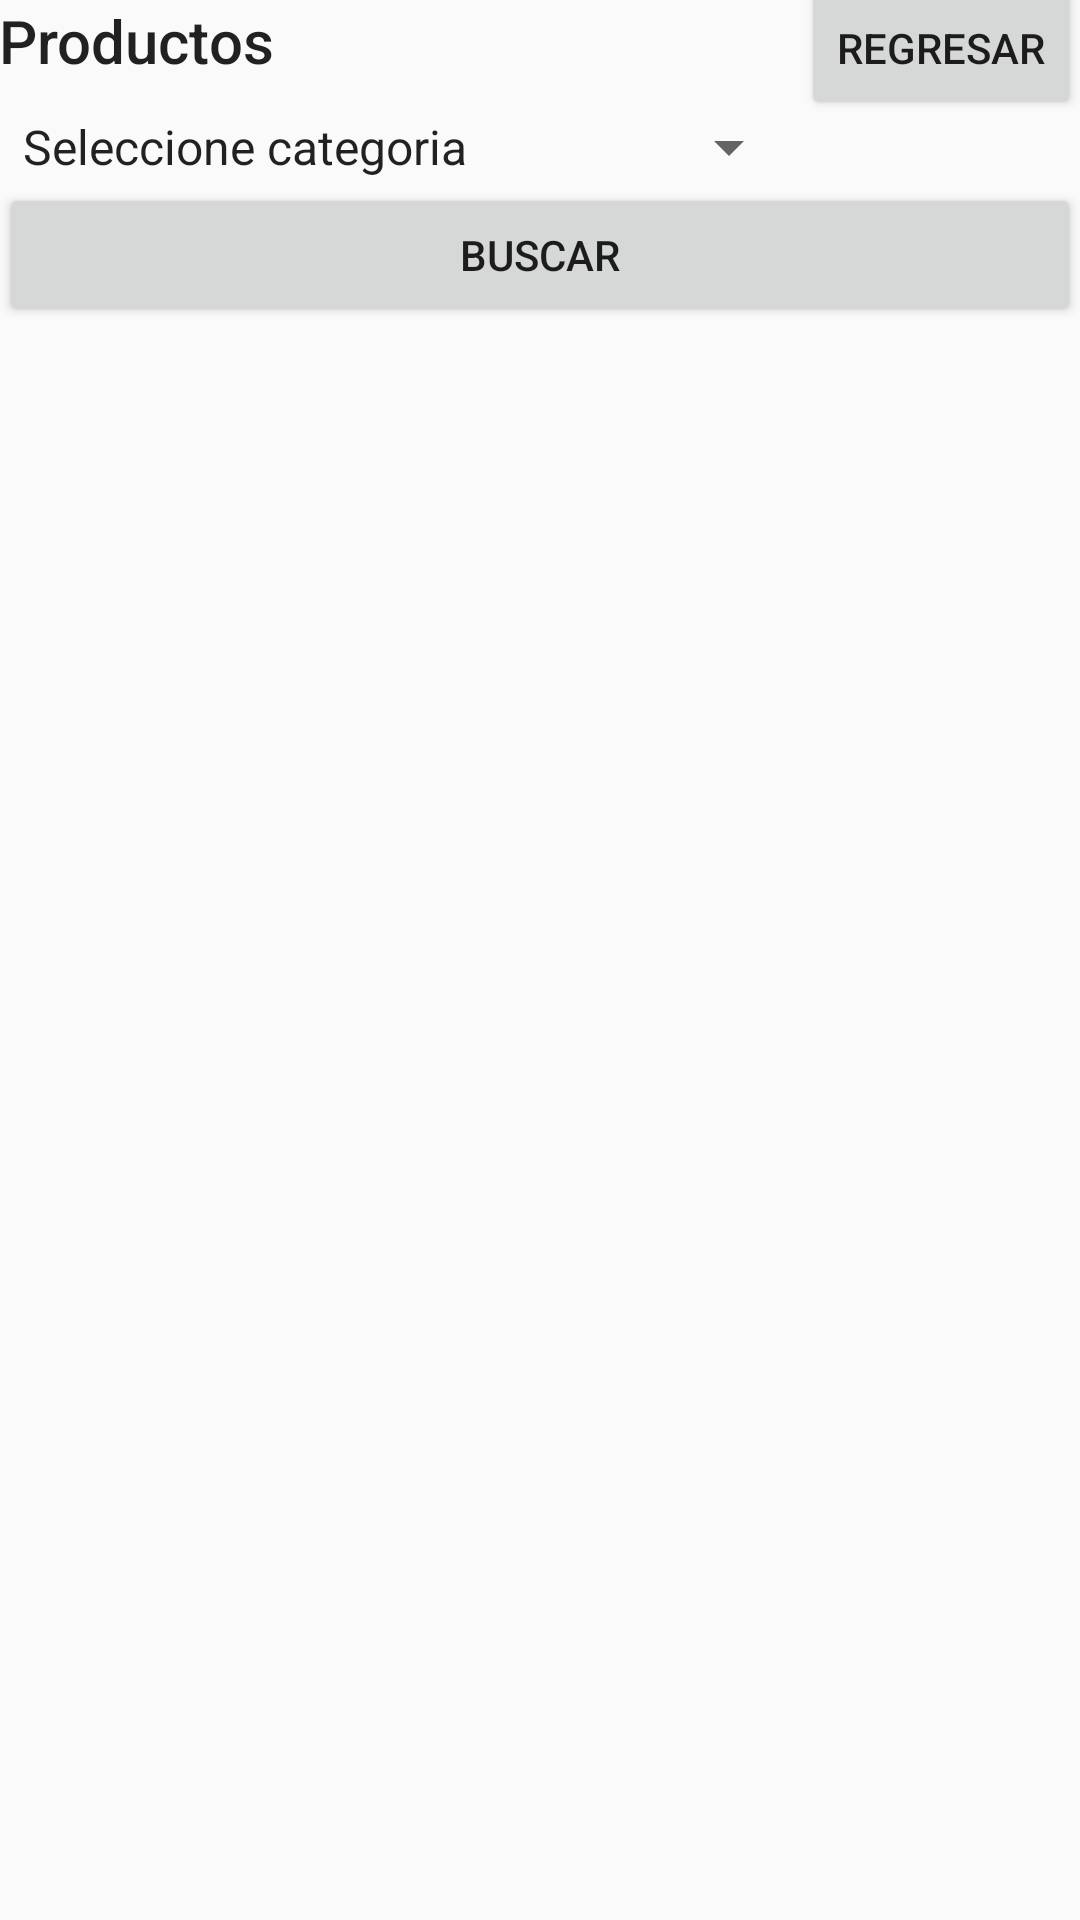

This screen was rendered from an Android layout file. Write that file and the resources it references.
<!-- AndroidManifest.xml: application theme AppTheme.NoActionBar -->
<!-- res/layout/vp.xml -->
<?xml version="1.0" encoding="utf-8"?>
<RelativeLayout xmlns:android="http://schemas.android.com/apk/res/android"
    xmlns:app="http://schemas.android.com/apk/res-auto"
    xmlns:tools="http://schemas.android.com/tools"
    android:id="@+id/content_vp"
    android:layout_width="match_parent"
    android:layout_height="match_parent"
    android:paddingBottom="@dimen/activity_vertical_margin"
    android:paddingLeft="@dimen/activity_horizontal_margin"
    android:paddingRight="@dimen/activity_horizontal_margin"
    android:paddingTop="@dimen/activity_vertical_margin">

    <TextView
        android:text="Productos"
        android:layout_width="wrap_content"
        android:layout_height="wrap_content"
        android:id="@+id/textView23"
        tools:ignore="HardcodedText"
        android:layout_alignParentTop="true"
        android:layout_alignParentLeft="true"
        android:layout_alignParentStart="true"
        android:layout_toLeftOf="@+id/breg"
        android:layout_toStartOf="@+id/breg"
        android:textAppearance="@style/TextAppearance.AppCompat.Light.SearchResult.Title" />
    <Spinner
        android:layout_width="match_parent"
        android:layout_height="wrap_content"
        android:id="@+id/s2"
        android:entries="@array/categoria"
        android:layout_below="@+id/textView23"
        android:layout_alignLeft="@+id/texview5"
        android:layout_alignStart="@+id/texview5"
        android:layout_toLeftOf="@+id/breg"
        android:layout_toStartOf="@+id/breg"
        android:layout_marginTop="10dp" />

    <Button
        android:text="Regresar"
        android:layout_width="wrap_content"
        android:layout_height="wrap_content"
        android:id="@+id/breg"
        android:layout_alignBaseline="@+id/textView23"
        android:layout_alignBottom="@+id/textView23"
        android:layout_alignParentRight="true"
        android:layout_alignParentEnd="true" />

    <ScrollView
        android:layout_width="match_parent"
        android:layout_height="match_parent"
        android:layout_below="@+id/s2">

        <LinearLayout
            android:layout_width="match_parent"
            android:layout_height="wrap_content"
            android:orientation="vertical" >

            <Button
                android:text="Buscar"
                android:layout_width="match_parent"
                android:layout_height="wrap_content"
                android:id="@+id/b" />

            <ListView
                android:layout_width="match_parent"
                android:layout_height="438dp"
                android:id="@+id/list3"
                android:layout_alignParentLeft="true"
                android:layout_alignParentStart="true"
                android:layout_marginTop="10dp" />
        </LinearLayout>
    </ScrollView>

</RelativeLayout>
<!-- resources referenced by this layout -->
<resources>
  <string-array name="categoria">
          <item value="">Seleccione categoria</item>
          <item value="Alimentos envasados">Alimentos envasados</item>
          <item value="Aperitivos">Aperitivos</item>
          <item value="Bebidas">Bebidas</item>
          <item value="Carnes y pescados">Carnes y pescados</item>
          <item value="Conservas y comida enlatada">Conservas y comida enlatada</item>
          <item value="Congelados">Congelados</item>
          <item value="Dulceria">Dulceria</item>
          <item value="Embutidos">Embutidos</item>
          <item value="Frutas y verduras">Frutas y verduras</item>
          <item value="Panaderia">Panaderia</item>
          <item value="Postres">Postres</item>
          <item value="Salsas y aderezos">Salsas y aderezos</item>
          <item value="Vinos y licores">Vinos y licores</item>
          <item value="Condimentos">Condimentos</item>
      </string-array>
  <style name="AppTheme.NoActionBar">
          <item name="windowActionBar">false</item>
          <item name="windowNoTitle">true</item>
      </style>
</resources>
